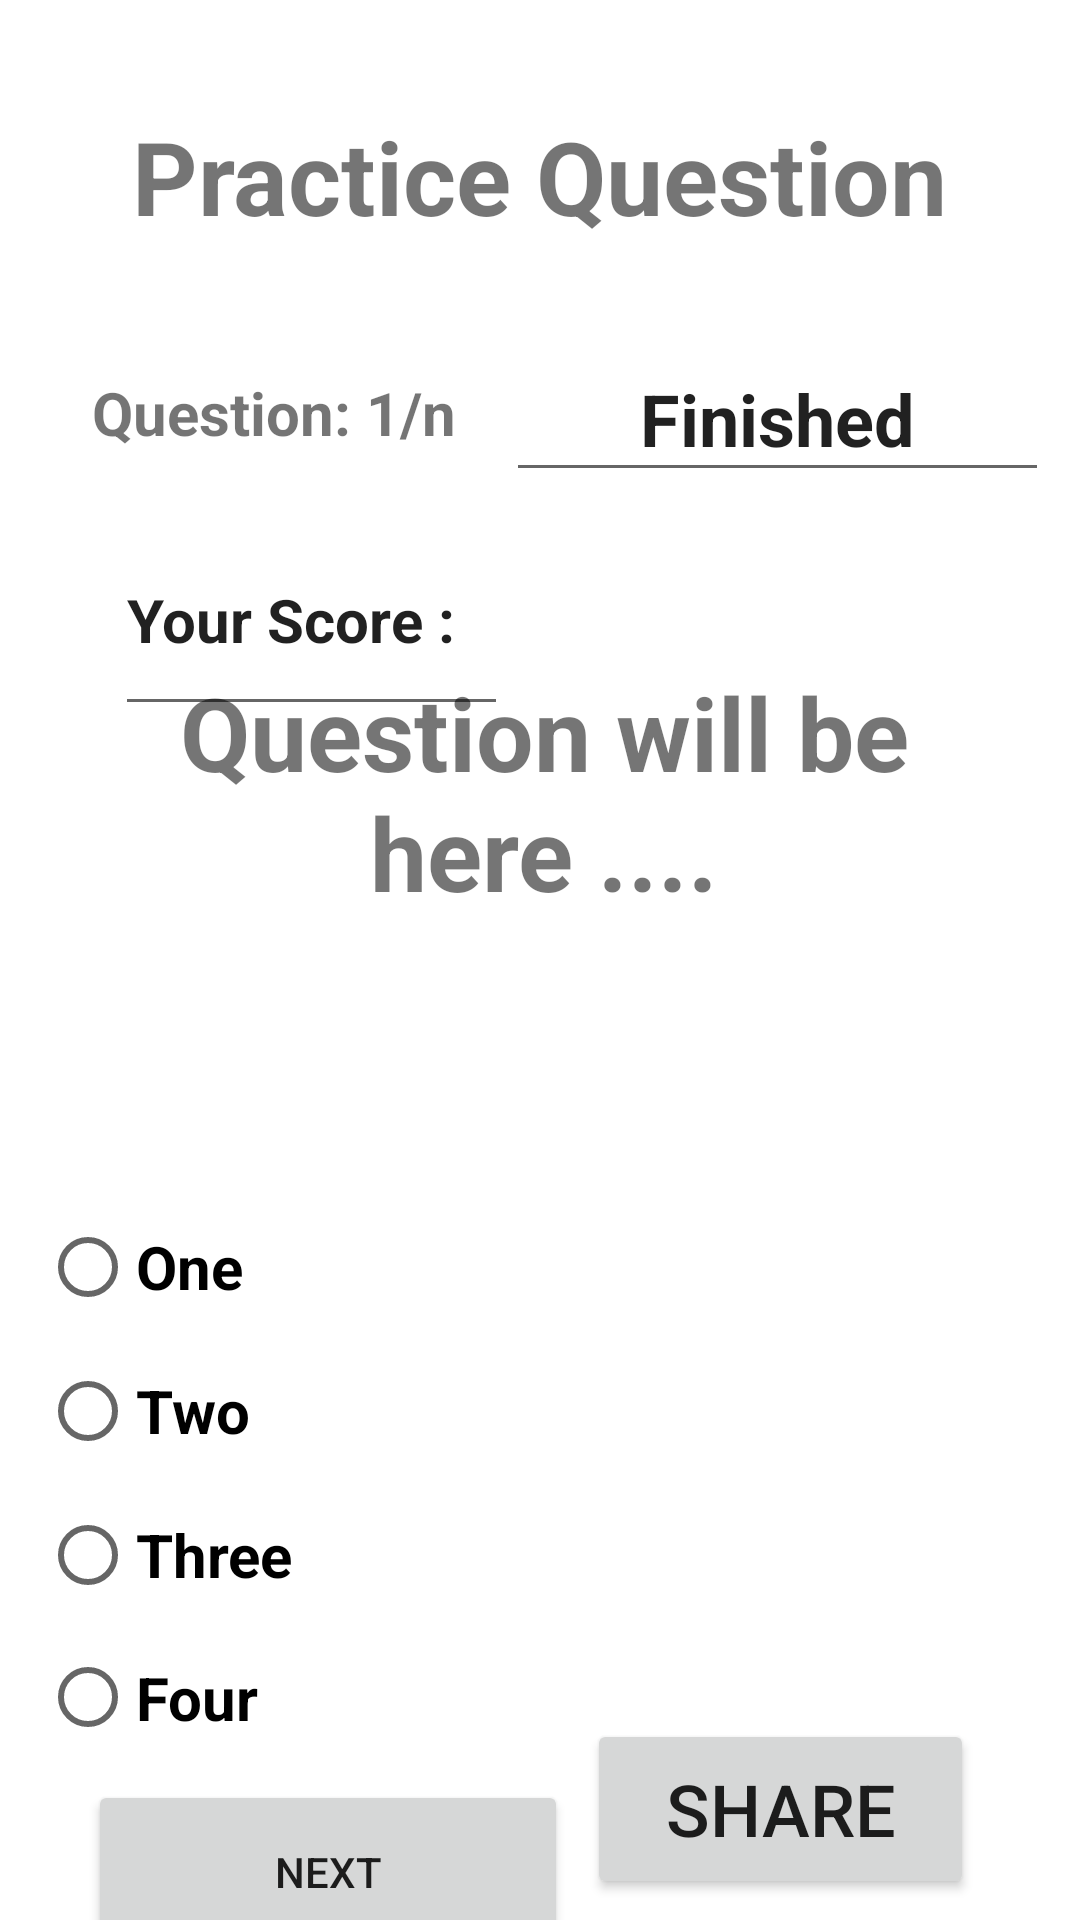

Write the Android layout XML for this screen, with the resource values it uses.
<!-- AndroidManifest.xml: application theme Theme.Task3_520 -->
<!-- res/layout/activity_4.xml -->
<?xml version="1.0" encoding="utf-8"?>
<androidx.constraintlayout.widget.ConstraintLayout xmlns:android="http://schemas.android.com/apk/res/android"
    xmlns:app="http://schemas.android.com/apk/res-auto"
    xmlns:tools="http://schemas.android.com/tools"
    android:layout_width="match_parent"
    android:layout_height="match_parent"
    tools:context=".Activity4">
    <TextView
        android:id="@+id/textQuestionNo"
        android:layout_width="190dp"
        android:layout_height="28dp"
        android:layout_marginTop="40dp"
        android:text="Question: 1/n"
        android:textSize="20sp"
        android:textStyle="bold"
        app:layout_constraintEnd_toEndOf="parent"
        app:layout_constraintHorizontal_bias="0.18"
        app:layout_constraintStart_toStartOf="parent"
        app:layout_constraintTop_toBottomOf="@+id/textView" />

    <TextView
        android:id="@+id/textQuestion"
        android:layout_width="352dp"
        android:layout_height="178dp"
        android:text="Question will be here ...."
        android:textAlignment="center"
        android:textSize="34sp"
        android:textStyle="bold"
        app:layout_constraintBottom_toBottomOf="parent"
        app:layout_constraintEnd_toEndOf="parent"
        app:layout_constraintHorizontal_bias="0.677"
        app:layout_constraintStart_toStartOf="parent"
        app:layout_constraintTop_toTopOf="parent"
        app:layout_constraintVertical_bias="0.479" />

    <RadioGroup
        android:id="@+id/radioGroup"
        android:layout_width="331dp"
        android:layout_height="191dp"
        android:layout_marginBottom="52dp"
        app:layout_constraintBottom_toBottomOf="parent"
        app:layout_constraintEnd_toEndOf="parent"
        app:layout_constraintHorizontal_bias="0.464"
        app:layout_constraintStart_toStartOf="parent"
        app:layout_constraintTop_toBottomOf="@+id/textQuestion">

        <RadioButton
            android:id="@+id/rb1"
            android:layout_width="match_parent"
            android:layout_height="wrap_content"
            android:text="One"
            android:textSize="20sp"
            android:textStyle="bold" />

        <RadioButton
            android:id="@+id/rb2"
            android:layout_width="match_parent"
            android:layout_height="wrap_content"
            android:text="Two"
            android:textSize="20sp"
            android:textStyle="bold" />

        <RadioButton
            android:id="@+id/rb3"
            android:layout_width="match_parent"
            android:layout_height="wrap_content"
            android:text="Three"
            android:textSize="20sp"
            android:textStyle="bold" />

        <RadioButton
            android:id="@+id/rb4"
            android:layout_width="match_parent"
            android:layout_height="wrap_content"
            android:minHeight="48dp"
            android:text="Four"
            android:textSize="20sp"
            android:textStyle="bold"
            tools:ignore="TouchTargetSizeCheck,TouchTargetSizeCheck,TouchTargetSizeCheck" />

    </RadioGroup>

    <Button
        android:id="@+id/btnNext"
        android:layout_width="160dp"
        android:layout_height="61dp"
        android:layout_marginTop="4dp"
        android:text="Next"
        app:layout_constraintEnd_toEndOf="parent"
        app:layout_constraintHorizontal_bias="0.147"
        app:layout_constraintStart_toStartOf="parent"
        app:layout_constraintTop_toBottomOf="@+id/radioGroup" />

    <TextView
        android:id="@+id/textView"
        android:layout_width="331dp"
        android:layout_height="48dp"
        android:layout_marginTop="36dp"
        android:text="Practice Question"
        android:textAlignment="center"
        android:textSize="34sp"
        android:textStyle="bold"
        app:layout_constraintEnd_toEndOf="parent"
        app:layout_constraintHorizontal_bias="0.497"
        app:layout_constraintStart_toStartOf="parent"
        app:layout_constraintTop_toTopOf="parent" />

    <TextView
        android:id="@+id/showScore"
        android:layout_width="112dp"
        android:layout_height="69dp"
        android:layout_marginTop="172dp"
        android:textSize="48sp"
        app:layout_constraintEnd_toEndOf="parent"
        app:layout_constraintHorizontal_bias="0.297"
        app:layout_constraintStart_toEndOf="@+id/msg"
        app:layout_constraintTop_toTopOf="parent" />

    <EditText
        android:id="@+id/editTextTextPersonName"
        android:layout_width="181dp"
        android:layout_height="52dp"
        android:layout_marginStart="88dp"
        android:layout_marginTop="112dp"
        android:ems="10"
        android:inputType="textPersonName"
        android:text="Finished"
        android:textAlignment="center"
        android:textSize="24sp"
        android:textStyle="bold"
        app:layout_constraintEnd_toEndOf="parent"
        app:layout_constraintHorizontal_bias="0.887"
        app:layout_constraintStart_toStartOf="parent"
        app:layout_constraintTop_toTopOf="parent" />

    <EditText
        android:id="@+id/msg"
        android:layout_width="131dp"
        android:layout_height="74dp"
        android:layout_marginTop="4dp"
        android:ems="10"
        android:inputType="textPersonName"
        android:text="Your Score : "
        android:textSize="20sp"
        android:textStyle="bold"
        app:layout_constraintEnd_toEndOf="parent"
        app:layout_constraintHorizontal_bias="0.167"
        app:layout_constraintStart_toStartOf="parent"
        app:layout_constraintTop_toBottomOf="@+id/editTextTextPersonName" />

    <Button
        android:id="@+id/btn1"
        android:layout_width="129dp"
        android:layout_height="60dp"
        android:text="SHARE"
        android:textSize="24sp"
        app:layout_constraintBottom_toBottomOf="parent"
        app:layout_constraintEnd_toEndOf="parent"
        app:layout_constraintHorizontal_bias="0.847"
        app:layout_constraintStart_toStartOf="parent"
        app:layout_constraintTop_toBottomOf="@+id/msg"
        app:layout_constraintVertical_bias="0.979" />
</androidx.constraintlayout.widget.ConstraintLayout>
<!-- resources referenced by this layout -->
<resources>
  <style name="Theme.Task3_520" parent="Theme.MaterialComponents.DayNight.DarkActionBar">
          
          <item name="colorPrimary">@color/purple_500</item>
          <item name="colorPrimaryVariant">@color/purple_700</item>
          <item name="colorOnPrimary">@color/white</item>
          
          <item name="colorSecondary">@color/teal_200</item>
          <item name="colorSecondaryVariant">@color/teal_700</item>
          <item name="colorOnSecondary">@color/black</item>
          
          <item name="android:statusBarColor" tools:targetApi="l">?attr/colorPrimaryVariant</item>
          
      </style>
  <!-- not gathered from this repository: default colours our renderer supplied (Android Studio template values) -->
  <color name="purple_500">#FF6200EE</color>
  <color name="purple_700">#FF3700B3</color>
  <color name="teal_200">#FF03DAC5</color>
  <color name="teal_700">#FF018786</color>
  <color name="black">#FF000000</color>
  <color name="white">#FFFFFFFF</color>
</resources>
